Dataset: defect_type (GitHub, iz0301/AFRL-Capstone-2020). Classes: eraser mark defect, none, pencil mark defect.

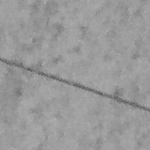
Label: none

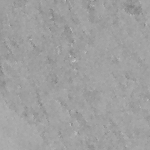
Label: eraser mark defect

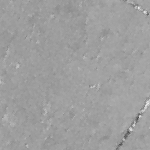
Label: none

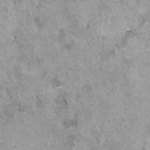
Label: pencil mark defect

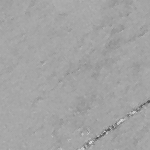
Label: eraser mark defect

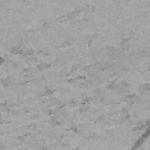
Label: pencil mark defect
